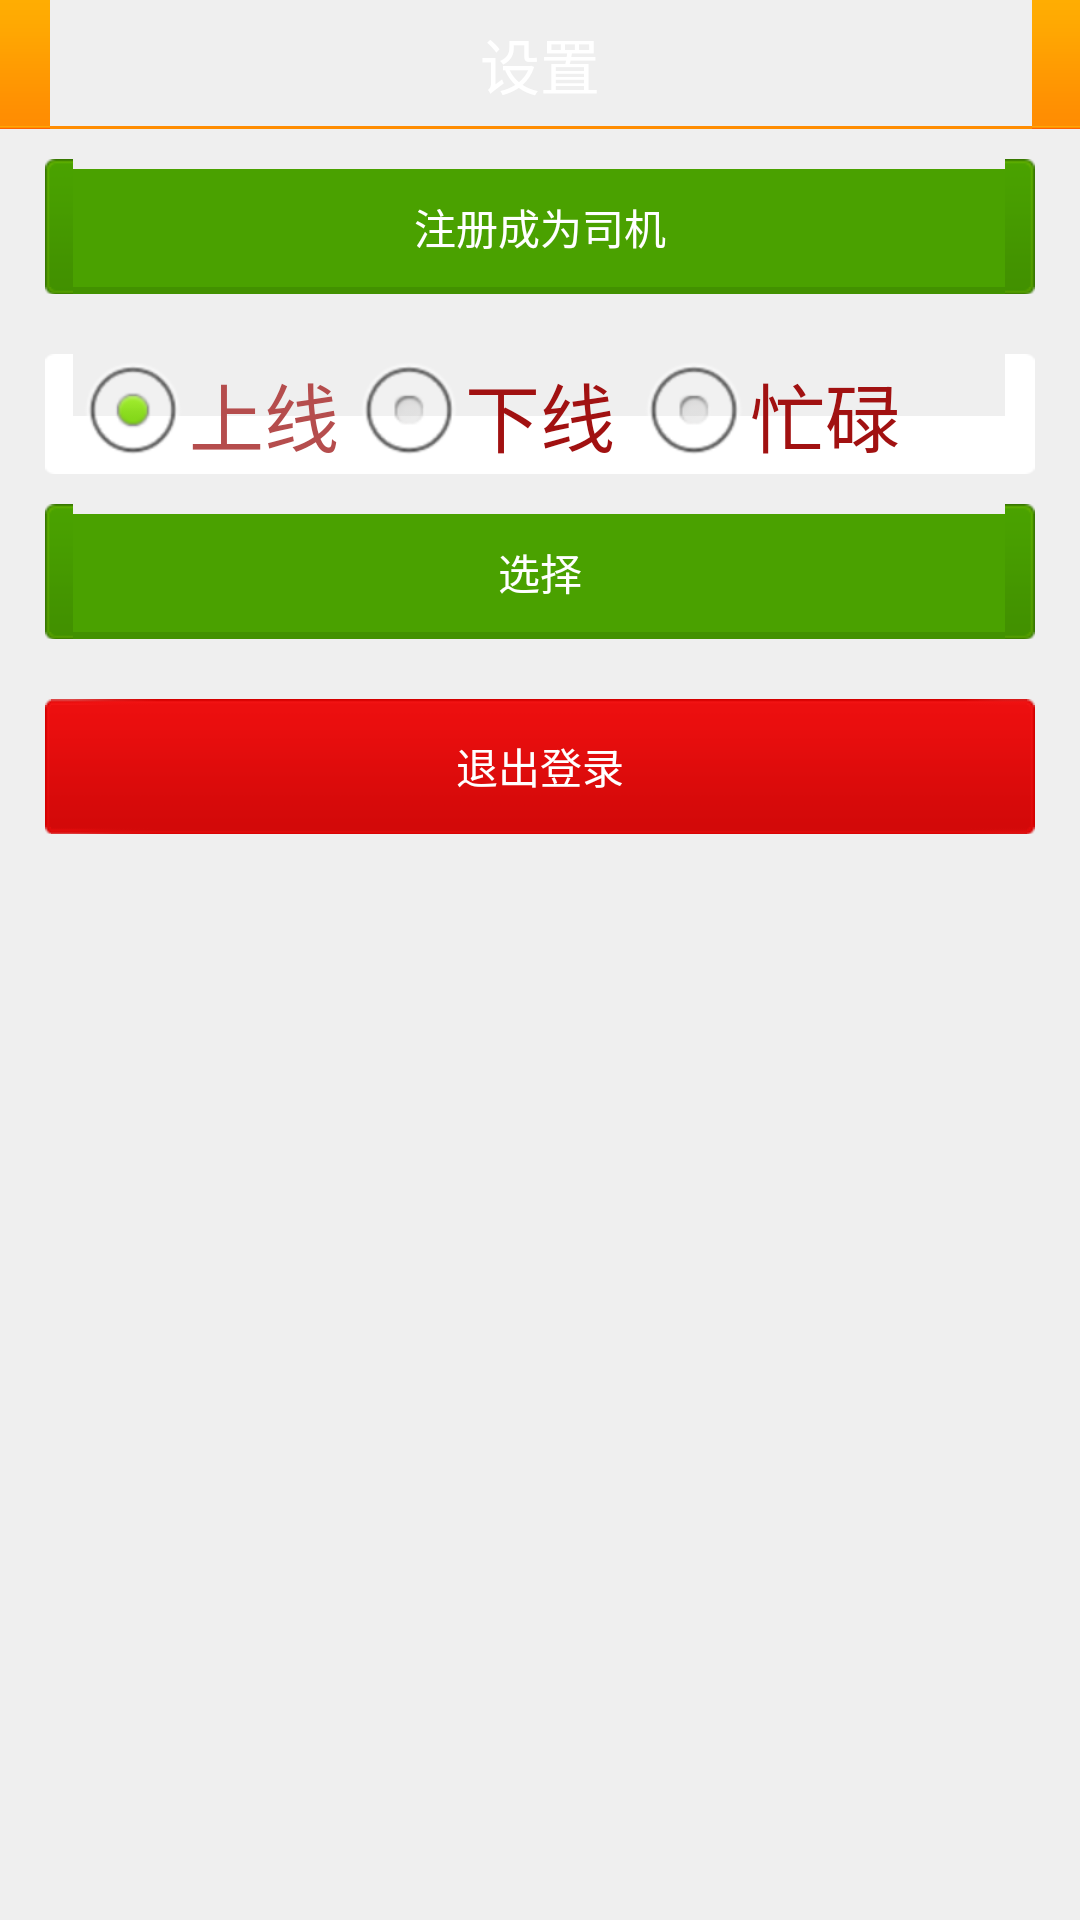

Android layout source for this screen:
<!-- AndroidManifest.xml: application theme android:Theme.Black.NoTitleBar -->
<!-- res/layout/setting.xml -->
<?xml version="1.0" encoding="utf-8"?>
<LinearLayout android:orientation="vertical" android:background="@color/bg_gray" android:layout_width="fill_parent" android:layout_height="fill_parent"
  xmlns:android="http://schemas.android.com/apk/res/android">
    <RelativeLayout android:background="@drawable/top_nav_bg" android:layout_width="fill_parent" android:layout_height="@dimen/TitleHeight">
        <TextView android:textSize="@dimen/TitleTextSize" android:textColor="@color/white" android:layout_width="wrap_content" android:layout_height="wrap_content" android:text="设置" android:layout_centerInParent="true" />
    </RelativeLayout>
    <ScrollView android:layout_width="fill_parent" android:layout_height="wrap_content">
        <LinearLayout android:orientation="vertical" android:paddingLeft="15.0dip" android:paddingRight="15.0dip" android:layout_width="fill_parent" android:layout_height="wrap_content">
            <Button android:textColor="@color/white" android:id="@id/register_btns" android:background="@drawable/green_btn" android:clickable="true" android:layout_width="fill_parent" android:layout_height="45.0dip" android:layout_marginTop="10.0dip" android:layout_marginBottom="10.0dip" android:text="注册成为司机" />
            <RadioGroup
                android:id="@+id/driver_radio"
                android:layout_width="fill_parent"
                android:layout_height="40.0dip"
                android:layout_marginTop="10.0dip"
                android:orientation="horizontal"
                android:background="@drawable/edit_box"
                android:paddingLeft="10.0dip"
                android:paddingRight="10.0dip"
                android:checkedButton="@+id/driver_online_radio"
                android:weightSum="1">
                <RadioButton
                    android:id="@+id/driver_online_radio"
                    android:text="上线"
                    android:layout_width="78dp"
                    android:layout_height="match_parent"
                    android:checked="false"
                    android:textColor="#b54d4d"
                    android:textColorHighlight="#af2f2f"
                    android:textSize="25dp"
                    android:layout_weight="0.25" />
                <RadioButton
                android:layout_width="wrap_content"
                android:layout_height="match_parent"
                android:id="@+id/driver_offline_radio"
                android:text="下线"
                android:checked="false"
                android:textColor="#a11111"
                android:textColorHighlight="#9a1818"
                android:layout_weight="0.13"
                android:textSize="25dp" />
                <RadioButton
                    android:layout_width="wrap_content"
                    android:layout_height="match_parent"
                    android:id="@+id/driver_busy_radio"
                    android:text="忙碌"
                    android:checked="false"
                    android:textColor="#a11111"
                    android:textColorHighlight="#9a1818"
                    android:layout_weight="0.13"
                    android:textSize="25dp" />
            </RadioGroup>
            <Button android:textColor="@color/white" android:id="@id/logins_btn" android:background="@drawable/green_btn" android:clickable="true" android:layout_width="fill_parent" android:layout_height="45.0dip" android:layout_marginTop="10.0dip" android:layout_marginBottom="10.0dip" android:text="选择" />
            <Button android:textColor="@color/white" android:id="@id/logout_btn" android:background="@drawable/red_btn" android:clickable="true" android:layout_width="fill_parent" android:layout_height="45.0dip" android:layout_marginTop="10.0dip" android:layout_marginBottom="10.0dip" android:text="退出登录" />
        </LinearLayout>
    </ScrollView>
</LinearLayout>
<!-- resources referenced by this layout -->
<resources>
  <color name="bg_gray">#ffefefef</color>
  <color name="white">#ffffffff</color>
  <dimen name="TitleHeight">43.0dip</dimen>
  <dimen name="TitleTextSize">20.0dip</dimen>
  <!-- drawable green_btn (drawable) -->
  <?xml version="1.0" encoding="utf-8"?>
  <selector
    xmlns:android="http://schemas.android.com/apk/res/android">
      <item android:state_focused="true" android:drawable="@drawable/orange_btn_pressed" />
      <item android:state_pressed="true" android:drawable="@drawable/green_btn_pressed" />
      <item android:drawable="@drawable/green_btn_normal" />
  </selector>
  <!-- drawable red_btn (drawable) -->
  <?xml version="1.0" encoding="utf-8"?>
  <selector
    xmlns:android="http://schemas.android.com/apk/res/android">
      <item android:state_focused="true" android:drawable="@drawable/red_btn_pressed" />
      <item android:state_pressed="true" android:drawable="@drawable/red_btn_pressed" />
      <item android:drawable="@drawable/red_btn_normal" />
  </selector>
</resources>
